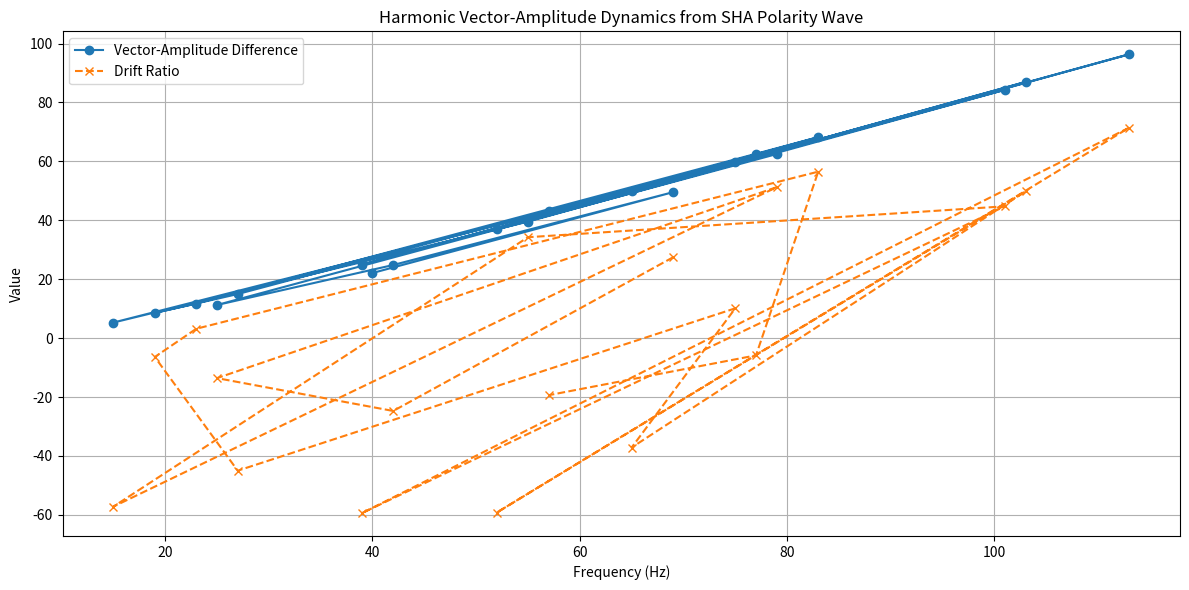

This chart was generated by the following Python code:
import numpy as np
import matplotlib.pyplot as plt
from scipy.signal import hilbert
from scipy.fft import fft, fftfreq
import pandas as pd

# Sample SHA-256 polarity wave from earlier conversion
# Replace this with your full 256-bit polarity wave if needed
polarity_wave = [-1 if bit == '0' else 1 for bit in bin(int(
    '2cf24dba5fb0a30e26e83b2ac5b9e29e1b161e5c1fa7425e73043362938b9824', 16))[2:].zfill(256)]

# Generate time-domain synthetic harmonic signal
t = np.linspace(0, 1, len(polarity_wave), endpoint=False)
signal = np.array(polarity_wave) * np.sin(2 * np.pi * 5 * t)

# Hilbert transform for amplitude and phase
analytic_signal = hilbert(signal)
amplitude_envelope = np.abs(analytic_signal)
instantaneous_phase = np.unwrap(np.angle(analytic_signal))

# FFT to extract frequencies
yf = fft(signal)
xf = fftfreq(len(t), 1 / len(t))
pos_mask = xf > 0
xf = xf[pos_mask]
yf = np.abs(yf[pos_mask])

# Build DataFrame of frequency + amplitude
freq_df = pd.DataFrame({'Freq (Hz)': xf, 'Amplitude': yf})
top_freqs = freq_df.sort_values('Amplitude', ascending=False).head(20)

# Calculate Pythagorean energy vector (hypotenuse)
top_freqs['Energy Vector'] = np.sqrt(top_freqs['Freq (Hz)']**2 + top_freqs['Amplitude']**2)

# Inferred frequency (reverse from energy vector + amplitude)
top_freqs['Inferred Frequency'] = np.sqrt(top_freqs['Energy Vector']**2 - top_freqs['Amplitude']**2)

# Difference vs original frequency
top_freqs['Frequency Error'] = top_freqs['Freq (Hz)'] - top_freqs['Inferred Frequency']

# Vector-Amplitude difference and Drift Ratio
top_freqs['Vector-Amplitude Difference'] = top_freqs['Energy Vector'] - top_freqs['Amplitude']
top_freqs['Drift Ratio'] = top_freqs['Vector-Amplitude Difference'].diff()

# Plot the results
plt.figure(figsize=(12, 6))
plt.plot(top_freqs['Freq (Hz)'], top_freqs['Vector-Amplitude Difference'], label='Vector-Amplitude Difference', marker='o')
plt.plot(top_freqs['Freq (Hz)'], top_freqs['Drift Ratio'], label='Drift Ratio', marker='x', linestyle='--')
plt.title('Harmonic Vector-Amplitude Dynamics from SHA Polarity Wave')
plt.xlabel('Frequency (Hz)')
plt.ylabel('Value')
plt.legend()
plt.grid(True)
plt.tight_layout()
plt.show()
